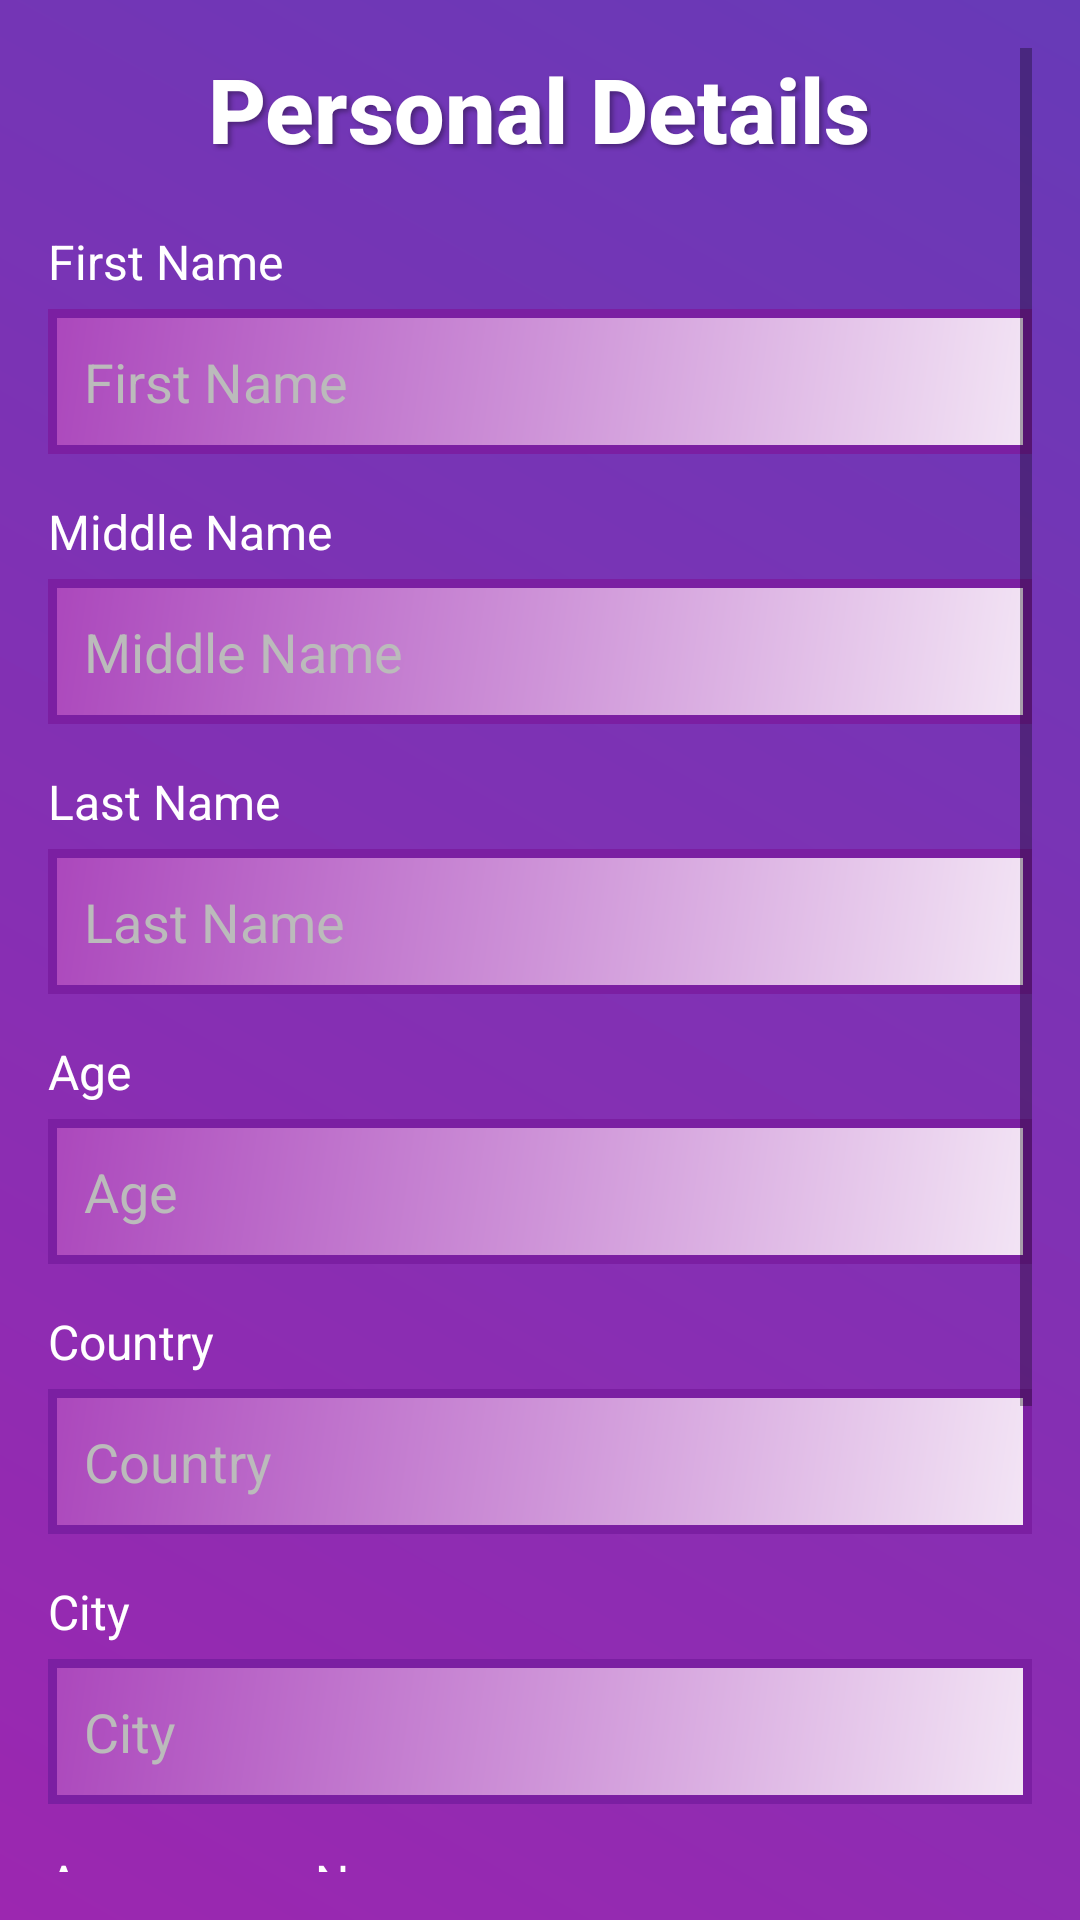

This screen was rendered from an Android layout file. Write that file and the resources it references.
<!-- AndroidManifest.xml: application theme Theme.MssqlConnectivity -->
<!-- res/layout/activity_personal_info.xml -->
<?xml version="1.0" encoding="utf-8"?>
<ScrollView xmlns:android="http://schemas.android.com/apk/res/android"
    android:layout_width="match_parent"
    android:layout_height="match_parent"
    android:background="@drawable/purple_gradient_bg"

    android:padding="16dp">

    <LinearLayout
        android:layout_width="match_parent"
        android:layout_height="wrap_content"
        android:orientation="vertical">

        
        <TextView
            android:layout_width="wrap_content"
            android:layout_height="wrap_content"
            android:textSize="30sp"
            android:text="Personal Details"
            android:textColor="#FFFFFF"
            android:textStyle="bold"
            android:fontFamily="sans-serif-medium"
            android:layout_gravity="center_horizontal"
            android:shadowColor="#55000000"
            android:shadowDx="3"
            android:shadowDy="3"
            android:shadowRadius="4"
            android:layout_marginBottom="20dp" />

        <TextView
            android:layout_width="match_parent"
            android:layout_height="wrap_content"
            android:text="First Name"
            android:textColor="#FFFFFF"
            android:textSize="16sp"
            android:layout_marginBottom="5dp" />

        
        <EditText
            android:id="@+id/first_name"
            android:layout_width="match_parent"
            android:layout_height="wrap_content"
            android:hint="First Name"
            android:background="@drawable/stylish_edittext"
            android:padding="12dp"
            android:textColor="#000000"
            android:textColorHint="#BBBBBB"
            android:layout_marginBottom="15dp" />
        <TextView
            android:layout_width="match_parent"
            android:layout_height="wrap_content"
            android:text="Middle Name"
            android:textColor="#FFFFFF"
            android:textSize="16sp"
            android:layout_marginBottom="5dp" />
        
        <EditText
            android:id="@+id/middle_name"
            android:layout_width="match_parent"
            android:layout_height="wrap_content"
            android:hint="Middle Name"
            android:background="@drawable/stylish_edittext"
            android:padding="12dp"
            android:textColor="#000000"
            android:textColorHint="#BBBBBB"
            android:layout_marginBottom="15dp" />

        <TextView
            android:layout_width="match_parent"
            android:layout_height="wrap_content"
            android:text="Last Name"
            android:textColor="#FFFFFF"
            android:textSize="16sp"
            android:layout_marginBottom="5dp" />
        
        <EditText
            android:id="@+id/last_name"
            android:layout_width="match_parent"
            android:layout_height="wrap_content"
            android:hint="Last Name"
            android:background="@drawable/stylish_edittext"
            android:padding="12dp"
            android:textColor="#000000"
            android:textColorHint="#BBBBBB"
            android:layout_marginBottom="15dp" />
        <TextView
            android:layout_width="match_parent"
            android:layout_height="wrap_content"
            android:text="Age"
            android:textColor="#FFFFFF"
            android:textSize="16sp"
            android:layout_marginBottom="5dp" />

        
        <EditText
            android:id="@+id/age"
            android:layout_width="match_parent"
            android:layout_height="wrap_content"
            android:hint="Age"
            android:inputType="number"
            android:background="@drawable/stylish_edittext"
            android:padding="12dp"
            android:textColor="#000000"
            android:textColorHint="#BBBBBB"
            android:layout_marginBottom="15dp" />
        <TextView
            android:layout_width="match_parent"
            android:layout_height="wrap_content"
            android:text="Country"
            android:textColor="#FFFFFF"
            android:textSize="16sp"
            android:layout_marginBottom="5dp" />

        
        <EditText
            android:id="@+id/country"
            android:layout_width="match_parent"
            android:layout_height="wrap_content"
            android:hint="Country"
            android:background="@drawable/stylish_edittext"
            android:padding="12dp"
            android:textColor="#000000"
            android:textColorHint="#BBBBBB"
            android:layout_marginBottom="15dp" />

        <TextView
            android:layout_width="match_parent"
            android:layout_height="wrap_content"
            android:text="City"
            android:textColor="#FFFFFF"
            android:textSize="16sp"
            android:layout_marginBottom="5dp" />
        
        <EditText
            android:id="@+id/city"
            android:layout_width="match_parent"
            android:layout_height="wrap_content"
            android:hint="City"
            android:background="@drawable/stylish_edittext"
            android:padding="12dp"
            android:textColor="#000000"
            android:textColorHint="#BBBBBB"
            android:layout_marginBottom="15dp" />

        <TextView
            android:layout_width="match_parent"
            android:layout_height="wrap_content"
            android:text="Anonymous Name"
            android:textColor="#FFFFFF"
            android:textSize="16sp"
            android:layout_marginBottom="5dp" />


        
        <EditText
            android:id="@+id/anonymous_name"
            android:layout_width="match_parent"
            android:layout_height="wrap_content"
            android:hint="Anonymous Name"
            android:background="@drawable/stylish_edittext"
            android:padding="12dp"
            android:textColor="#000000"
            android:textColorHint="#BBBBBB"
            android:layout_marginBottom="15dp" />

        <TextView
            android:layout_width="match_parent"
            android:layout_height="wrap_content"
            android:text="Postal Code"
            android:textColor="#FFFFFF"
            android:textSize="16sp"
            android:layout_marginBottom="5dp" />
        
        <EditText
            android:id="@+id/postal_code"
            android:layout_width="match_parent"
            android:layout_height="wrap_content"
            android:hint="Postal Code"
            android:background="@drawable/stylish_edittext"
            android:padding="12dp"
            android:textColor="#000000"
            android:textColorHint="#BBBBBB"
            android:layout_marginBottom="15dp" />

        
        <EditText
            android:id="@+id/email"
            android:layout_width="match_parent"
            android:layout_height="wrap_content"
            android:hint="Email"
            android:visibility="gone"
            android:background="@drawable/stylish_edittext"
            android:padding="12dp" />

        
        <Button
            android:id="@+id/add_user"
            android:layout_width="match_parent"
            android:layout_height="wrap_content"
            android:background="@drawable/gradient_button_background"
            android:text="Add User"
            android:textColor="#FFFFFF"
            android:textStyle="bold"
            android:visibility="gone"
            android:layout_marginBottom="15dp" />

        <Button
            android:id="@+id/update_user"
            android:layout_width="match_parent"
            android:layout_height="wrap_content"
            android:background="@drawable/gradient_button_background"

            android:text="Update User"
            android:textColor="#FFFFFF"
            android:textStyle="bold"
            android:layout_marginBottom="15dp" />

        <Button
            android:id="@+id/delete_user"
            android:layout_width="match_parent"
            android:layout_height="wrap_content"
            android:background="@drawable/gradient_button_background"
            android:text="Delete User"
            android:textColor="#FFFFFF"
            android:visibility="gone"
            android:textStyle="bold"
            android:layout_marginBottom="15dp" />

        
        <TextView
            android:id="@+id/user_list"
            android:layout_width="match_parent"
            android:layout_height="wrap_content"
            android:visibility="gone"
            android:text="User List"
            android:textColor="#FFFFFF"
            android:paddingTop="16dp"
            android:textStyle="bold" />

    </LinearLayout>
</ScrollView>
<!-- resources referenced by this layout -->
<resources>
  <!-- drawable gradient_button_background (drawable) -->
  <selector xmlns:android="http://schemas.android.com/apk/res/android">
      <item android:state_pressed="true">
          <shape>
              <gradient android:startColor="#FF8C00" android:endColor="#FF5722" android:angle="90" />
               </shape>
      </item>
      <item>
          <shape>
              <gradient android:startColor="#FF5722" android:endColor="#FF8C00" android:angle="90" />
                   </shape>
      </item>
  </selector>
  <!-- drawable purple_gradient_bg (drawable) -->
  <?xml version="1.0" encoding="utf-8"?>
  <shape xmlns:android="http://schemas.android.com/apk/res/android">
  
  
      <gradient
          android:startColor="#9C27B0"
          android:endColor="#673AB7"
          android:angle="45"/>
  
  </shape>
  <!-- drawable stylish_edittext (drawable) -->
  <?xml version="1.0" encoding="utf-8"?>
  <shape xmlns:android="http://schemas.android.com/apk/res/android">
  
      
      <gradient
          android:startColor="#F3E5F5"
      android:centerColor="#CE93D8"
      android:endColor="#AB47BC"
      android:angle="135" />
  
      
      <padding
          android:top="10dp"
          android:bottom="10dp"
          android:left="10dp"
          android:right="10dp" />
  
      
      <stroke
          android:width="3dp"
          android:color="#7B1FA2" /> 
  
  
  </shape>
  <style name="Theme.MssqlConnectivity" parent="Base.Theme.MssqlConnectivity" />
  <style name="Base.Theme.MssqlConnectivity" parent="Theme.AppCompat.DayNight.NoActionBar">
          
          
      </style>
</resources>
